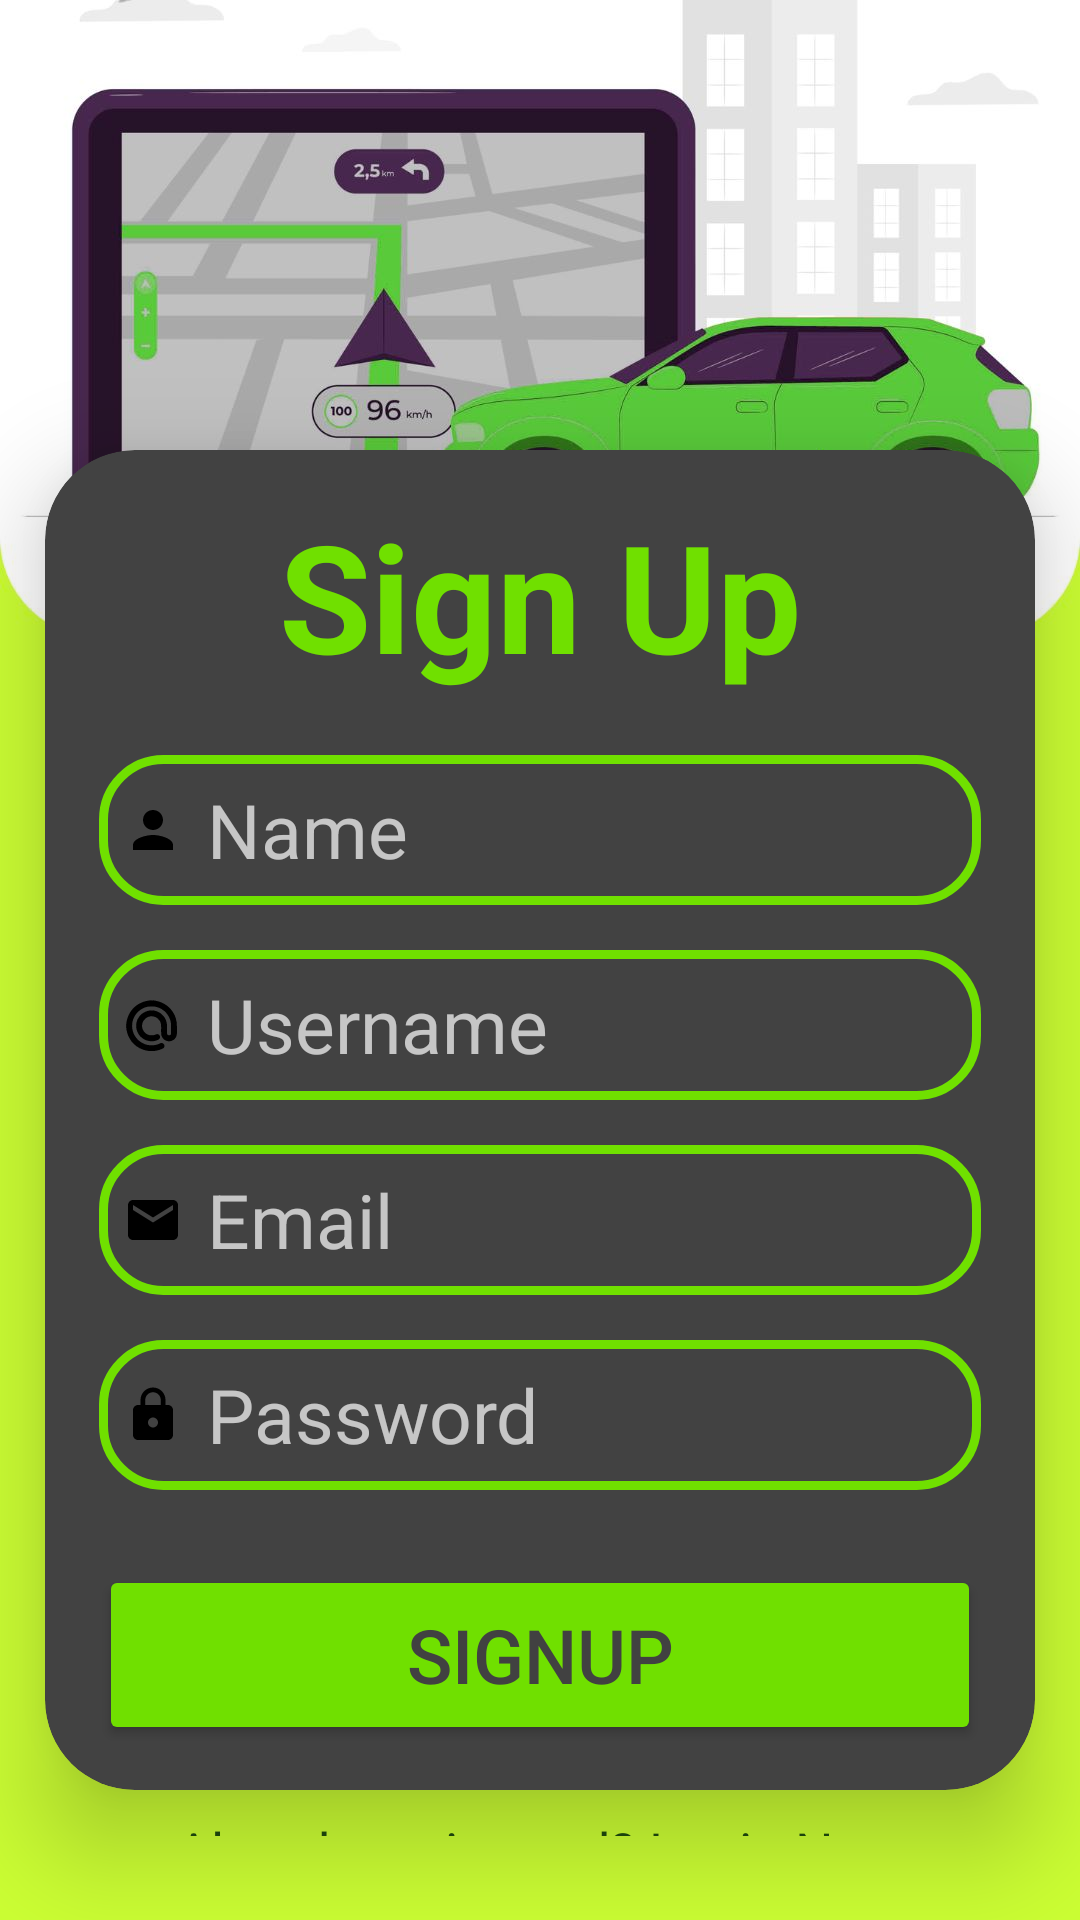

Produce the Android XML layout that renders to this screen, including the resource entries it uses.
<!-- AndroidManifest.xml: application theme Theme.VehicleTracking -->
<!-- res/layout/activity_signuppage.xml -->
<?xml version="1.0" encoding="utf-8"?>
<LinearLayout xmlns:android="http://schemas.android.com/apk/res/android"
    xmlns:app="http://schemas.android.com/apk/res-auto"
    xmlns:card_view="http://schemas.android.com/apk/res-auto"
    xmlns:tools="http://schemas.android.com/tools"
    android:layout_width="match_parent"
    android:layout_height="match_parent"
    android:background="@drawable/loginbg"
    android:gravity="center"
    android:orientation="vertical"
    tools:context=".loginpage">

    <androidx.cardview.widget.CardView
        android:layout_width="match_parent"
        android:layout_height="wrap_content"
        android:layout_marginHorizontal="@dimen/cardview_margin_Horizontal"
        android:layout_marginTop="@dimen/cardview_sign_margin_Vertical"
        android:background="@drawable/custom_edittext"
        app:cardCornerRadius="30dp"
        app:cardElevation="20dp">

        <LinearLayout
            android:layout_width="match_parent"
            android:layout_height="wrap_content"
            android:layout_gravity="center_horizontal"
            android:orientation="vertical"
            android:paddingHorizontal="@dimen/cardview_padding_horizontal"
            android:paddingVertical="@dimen/cardview_padding_vertical">


            <TextView
                android:id="@+id/loginText"
                android:layout_width="match_parent"
                android:layout_height="wrap_content"
                android:layout_marginBottom="5dp"
                android:text="@string/sign_up"
                android:textAlignment="center"
                android:textColor="@color/bargreen"
                android:textSize="@dimen/login_text_size"
                android:textStyle="bold" />

            <EditText
                android:id="@+id/name"
                android:layout_width="match_parent"
                android:layout_height="@dimen/edit_text_height"
                android:layout_marginTop="@dimen/edit_text_margin_signup"
                android:background="@drawable/custom_edittext"
                android:drawableStart="@drawable/ic_baseline_person_24"
                android:drawablePadding="8dp"
                android:hint="@string/name"
                android:inputType="text"
                android:padding="8dp"
                android:textColor="@color/white"
                android:textColorHighlight="@color/cardview_dark_background"
                android:textSize="@dimen/edit_text_size" />

            <EditText
                android:id="@+id/username"
                android:layout_width="match_parent"
                android:layout_height="@dimen/edit_text_height"
                android:layout_marginTop="@dimen/edit_text_margin_signup"
                android:background="@drawable/custom_edittext"
                android:drawableStart="@drawable/at_symbol"
                android:drawablePadding="8dp"
                android:hint="@string/username"
                android:inputType="text"
                android:padding="8dp"
                android:textColor="@color/white"
                android:textColorHighlight="@color/cardview_dark_background"
                android:textSize="@dimen/edit_text_size" />

            <EditText
                android:id="@+id/email"
                android:layout_width="match_parent"
                android:layout_height="@dimen/edit_text_height"
                android:layout_marginTop="@dimen/edit_text_margin_signup"
                android:background="@drawable/custom_edittext"
                android:drawableStart="@drawable/baseline_email_24"
                android:drawablePadding="8dp"
                android:hint="@string/email"
                android:inputType="textEmailAddress"
                android:padding="8dp"
                android:textColor="@color/white"
                android:textColorHighlight="@color/cardview_dark_background"
                android:textSize="@dimen/edit_text_size" />

            <EditText
                android:id="@+id/password"
                android:layout_width="match_parent"
                android:layout_height="@dimen/edit_text_height"
                android:layout_marginTop="@dimen/edit_text_margin_signup"
                android:background="@drawable/custom_edittext"
                android:drawableStart="@drawable/ic_baseline_lock_24"
                android:drawablePadding="8dp"
                android:foregroundGravity="center"
                android:hint="@string/password"
                android:inputType="textPassword"
                android:padding="8dp"
                android:textColor="@color/white"
                android:textColorHighlight="@color/cardview_dark_background"
                android:textSize="@dimen/edit_text_size" />


            <Button
                android:id="@+id/singupButton"
                android:layout_width="match_parent"
                android:layout_height="@dimen/login_btn_height"
                android:layout_marginTop="@dimen/button_text_margin"
                android:backgroundTint="@color/bargreen"
                android:text="@string/signup"
                android:textColor="#414141"
                android:textSize="@dimen/login_btn_text_size"
                app:cornerRadius="20dp" />

        </LinearLayout>

    </androidx.cardview.widget.CardView>

    <TextView
        android:id="@+id/LoginGo"
        android:layout_width="wrap_content"
        android:layout_height="wrap_content"
        android:layout_marginBottom="20dp"
        android:clickable="true"
        android:focusable="true"
        android:padding="8dp"
        android:text="Already registered? Login Now"
        android:textAlignment="center"
        android:textColor="#1E4B0E"
        android:textSize="@dimen/signup_btn_text_size" />

</LinearLayout>
<!-- resources referenced by this layout -->
<resources>
  <color name="bargreen">#70E000</color>
  <color name="white">#FFFFFFFF</color>
  <dimen name="button_text_margin">20sp</dimen>
  <dimen name="cardview_margin_Horizontal">20dp</dimen>
  <dimen name="cardview_padding_horizontal">20dp</dimen>
  <dimen name="cardview_padding_vertical">15dp</dimen>
  <dimen name="cardview_sign_margin_Vertical">220dp</dimen>
  <dimen name="edit_text_height">50dp</dimen>
  <dimen name="edit_text_margin_signup">15dp</dimen>
  
      //homescreen properties
  <dimen name="edit_text_size">40sp</dimen>
  <dimen name="login_btn_height">60dp</dimen>
  
      //signup page properties
  <dimen name="login_btn_text_size">40sp</dimen>
  <dimen name="login_text_size">40sp</dimen>
  <dimen name="signup_btn_text_size">40sp</dimen>
  <!-- drawable baseline_email_24 (drawable) -->
  <vector xmlns:android="http://schemas.android.com/apk/res/android"
      android:width="@dimen/icon_size"
      android:height="@dimen/icon_size"
      android:tint="#000000"
      android:viewportWidth="24"
      android:viewportHeight="24">
  
      <path
          android:fillColor="@android:color/white"
          android:pathData="M20,4L4,4c-1.1,0 -1.99,0.9 -1.99,2L2,18c0,1.1 0.9,2 2,2h16c1.1,0 2,-0.9 2,-2L22,6c0,-1.1 -0.9,-2 -2,-2zM20,8l-8,5 -8,-5L4,6l8,5 8,-5v2z" />
  
  </vector>
  <!-- drawable custom_edittext (drawable) -->
  <?xml version="1.0" encoding="utf-8"?>
  <shape xmlns:android="http://schemas.android.com/apk/res/android" android:shape="rectangle">
      <stroke android:color="@color/bargreen"
          android:width="3dp"/>
      <corners android:radius="20dp"/>
  </shape>
  <!-- drawable ic_baseline_lock_24 (drawable) -->
  <vector xmlns:android="http://schemas.android.com/apk/res/android"
      android:width="@dimen/icon_size"
      android:height="@dimen/icon_size"
      android:tint="#000000"
      android:viewportWidth="24"
      android:viewportHeight="24">
  
      <path
          android:fillColor="@android:color/white"
          android:pathData="M18,8h-1L17,6c0,-2.76 -2.24,-5 -5,-5S7,3.24 7,6v2L6,8c-1.1,0 -2,0.9 -2,2v10c0,1.1 0.9,2 2,2h12c1.1,0 2,-0.9 2,-2L20,10c0,-1.1 -0.9,-2 -2,-2zM12,17c-1.1,0 -2,-0.9 -2,-2s0.9,-2 2,-2 2,0.9 2,2 -0.9,2 -2,2zM15.1,8L8.9,8L8.9,6c0,-1.71 1.39,-3.1 3.1,-3.1 1.71,0 3.1,1.39 3.1,3.1v2z" />
  
  </vector>
  <!-- drawable ic_baseline_person_24 (drawable) -->
  <vector xmlns:android="http://schemas.android.com/apk/res/android"
      android:width="@dimen/icon_size"
      android:height="@dimen/icon_size"
      android:tint="#000000"
      android:viewportWidth="24"
      android:viewportHeight="24">
  
      <path
          android:fillColor="@android:color/white"
          android:pathData="M12,12c2.21,0 4,-1.79 4,-4s-1.79,-4 -4,-4 -4,1.79 -4,4 1.79,4 4,4zM12,14c-2.67,0 -8,1.34 -8,4v2h16v-2c0,-2.66 -5.33,-4 -8,-4z" />
  
  </vector>
  <!-- drawable loginbg: jpg bitmap (drawable, 80405 bytes) -->
  <string name="email">Email</string>
  <string name="name">Name</string>
  <string name="password">Password</string>
  <string name="sign_up">Sign Up</string>
  <string name="signup">SignUp</string>
  <string name="username">Username</string>
  <style name="Theme.VehicleTracking" parent="Theme.MaterialComponents.NoActionBar">
          
          <item name="colorPrimary">@color/purple_500</item>
          <item name="colorPrimaryVariant">@color/purple_700</item>
          <item name="colorOnPrimary">@color/white</item>
          
          <item name="colorPrimaryDark">@color/windowgreen</item>
          
          <item name="colorSecondary">@color/teal_200</item>
          <item name="colorSecondaryVariant">@color/teal_700</item>
          <item name="colorOnSecondary">@color/black</item>
          
          <item name="android:navigationBarColor">@color/windowgreen</item>
      </style>
  <dimen name="icon_size">24dp</dimen>
  <color name="purple_500">#FF6200EE</color>
  <color name="purple_700">#FF3700B3</color>
  <color name="windowgreen">#38B000</color>
  <color name="teal_200">#FF03DAC5</color>
  <color name="teal_700">#FF018786</color>
  <color name="black">#FF000000</color>
</resources>
